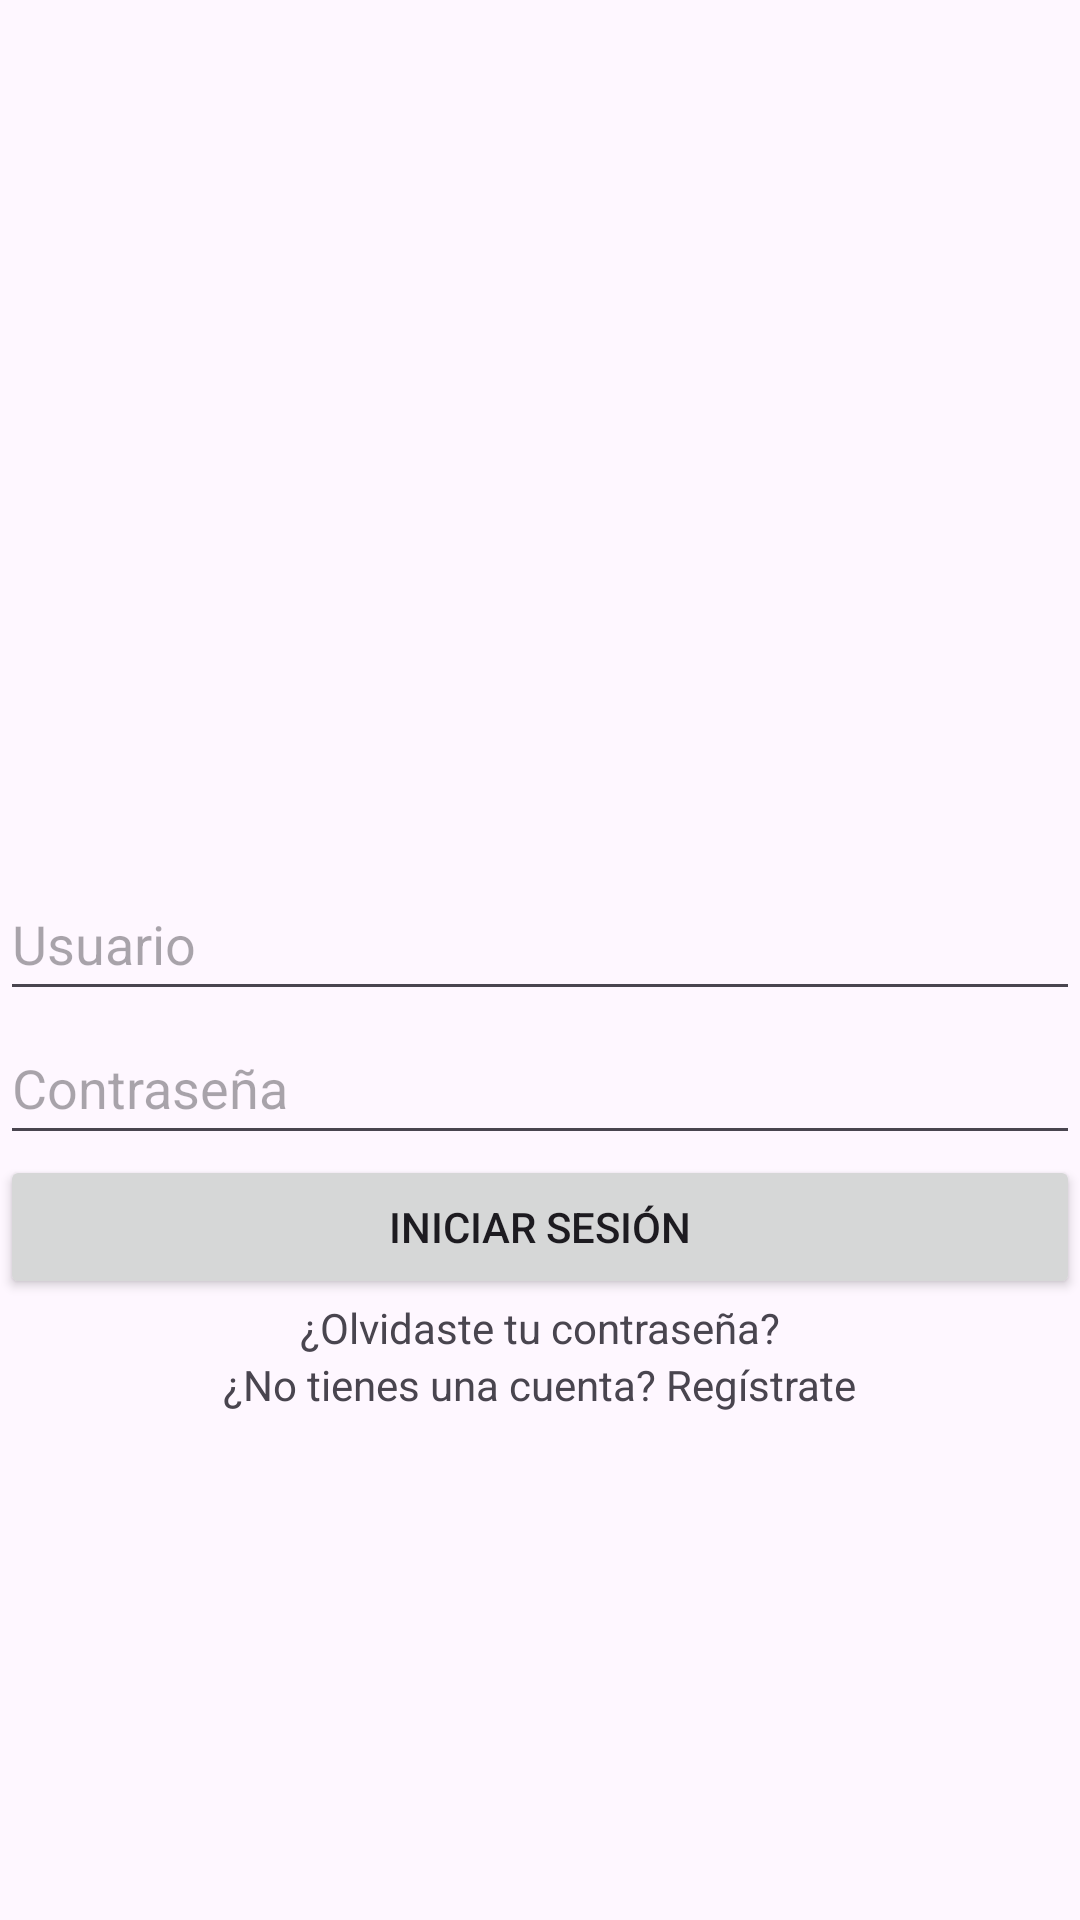

Write the Android layout XML for this screen, with the resource values it uses.
<!-- AndroidManifest.xml: application theme Theme.EjemploRegistroLogin -->
<!-- res/layout/activity_main.xml -->
<?xml version="1.0" encoding="utf-8"?>
<androidx.constraintlayout.widget.ConstraintLayout xmlns:android="http://schemas.android.com/apk/res/android"
    xmlns:app="http://schemas.android.com/apk/res-auto"
    xmlns:tools="http://schemas.android.com/tools"
    android:layout_width="match_parent"
    android:layout_height="match_parent"
    android:layout_margin="50dp"
    tools:context=".MainActivity">

    <ImageView
        android:id="@+id/logoImageView"
        android:layout_width="120dp"
        android:layout_height="120dp"
        android:src="@drawable/ic_launcher_foreground"
        app:layout_constraintTop_toTopOf="parent"
        app:layout_constraintBottom_toTopOf="@+id/usernameEditText"
        app:layout_constraintStart_toStartOf="parent"
        app:layout_constraintEnd_toEndOf="parent"
        app:layout_constraintVertical_chainStyle="packed"
        app:layout_constraintHorizontal_bias="0.5" />

    <com.google.android.material.textfield.TextInputEditText
        android:id="@+id/usernameEditText"
        android:layout_width="0dp"
        android:layout_height="wrap_content"
        android:hint="Usuario"
        android:inputType="text"
        android:minHeight="48dp"
        app:layout_constraintBottom_toTopOf="@+id/passwordEditText"
        app:layout_constraintEnd_toEndOf="parent"
        app:layout_constraintStart_toStartOf="parent"
        app:layout_constraintTop_toBottomOf="@+id/logoImageView"
        app:layout_constraintVertical_chainStyle="packed" />

    <com.google.android.material.textfield.TextInputEditText
        android:id="@+id/passwordEditText"
        android:layout_width="0dp"
        android:layout_height="wrap_content"
        android:hint="Contraseña"
        android:inputType="textPassword"
        android:minHeight="48dp"
        app:layout_constraintBottom_toTopOf="@+id/loginButton"
        app:layout_constraintEnd_toEndOf="parent"
        app:layout_constraintStart_toStartOf="parent"
        app:layout_constraintTop_toBottomOf="@+id/usernameEditText"
        app:layout_constraintVertical_chainStyle="packed" />

    <Button
        android:id="@+id/loginButton"
        android:layout_width="0dp"
        android:layout_height="wrap_content"
        android:text="Iniciar Sesión"
        app:layout_constraintStart_toStartOf="parent"
        app:layout_constraintEnd_toEndOf="parent"
        app:layout_constraintTop_toBottomOf="@+id/passwordEditText"
        app:layout_constraintBottom_toTopOf="@+id/forgotPasswordTextView"
        app:layout_constraintVertical_chainStyle="packed" />

    <TextView
        android:id="@+id/forgotPasswordTextView"
        android:layout_width="wrap_content"
        android:layout_height="wrap_content"
        android:text="¿Olvidaste tu contraseña?"
        app:layout_constraintStart_toStartOf="parent"
        app:layout_constraintEnd_toEndOf="parent"
        app:layout_constraintTop_toBottomOf="@+id/loginButton"
        app:layout_constraintBottom_toTopOf="@+id/registerTextView"
        app:layout_constraintVertical_chainStyle="packed" />

    <TextView
        android:id="@+id/registerTextView"
        android:layout_width="wrap_content"
        android:layout_height="wrap_content"
        android:text="¿No tienes una cuenta? Regístrate"
        app:layout_constraintStart_toStartOf="parent"
        app:layout_constraintEnd_toEndOf="parent"
        app:layout_constraintTop_toBottomOf="@+id/forgotPasswordTextView"
        app:layout_constraintBottom_toBottomOf="parent"
        app:layout_constraintVertical_chainStyle="packed" />


</androidx.constraintlayout.widget.ConstraintLayout>
<!-- resources referenced by this layout -->
<resources>
  <style name="Theme.EjemploRegistroLogin" parent="Base.Theme.EjemploRegistroLogin" />
  <style name="Base.Theme.EjemploRegistroLogin" parent="Theme.Material3.DayNight.NoActionBar">
          
          
      </style>
</resources>
